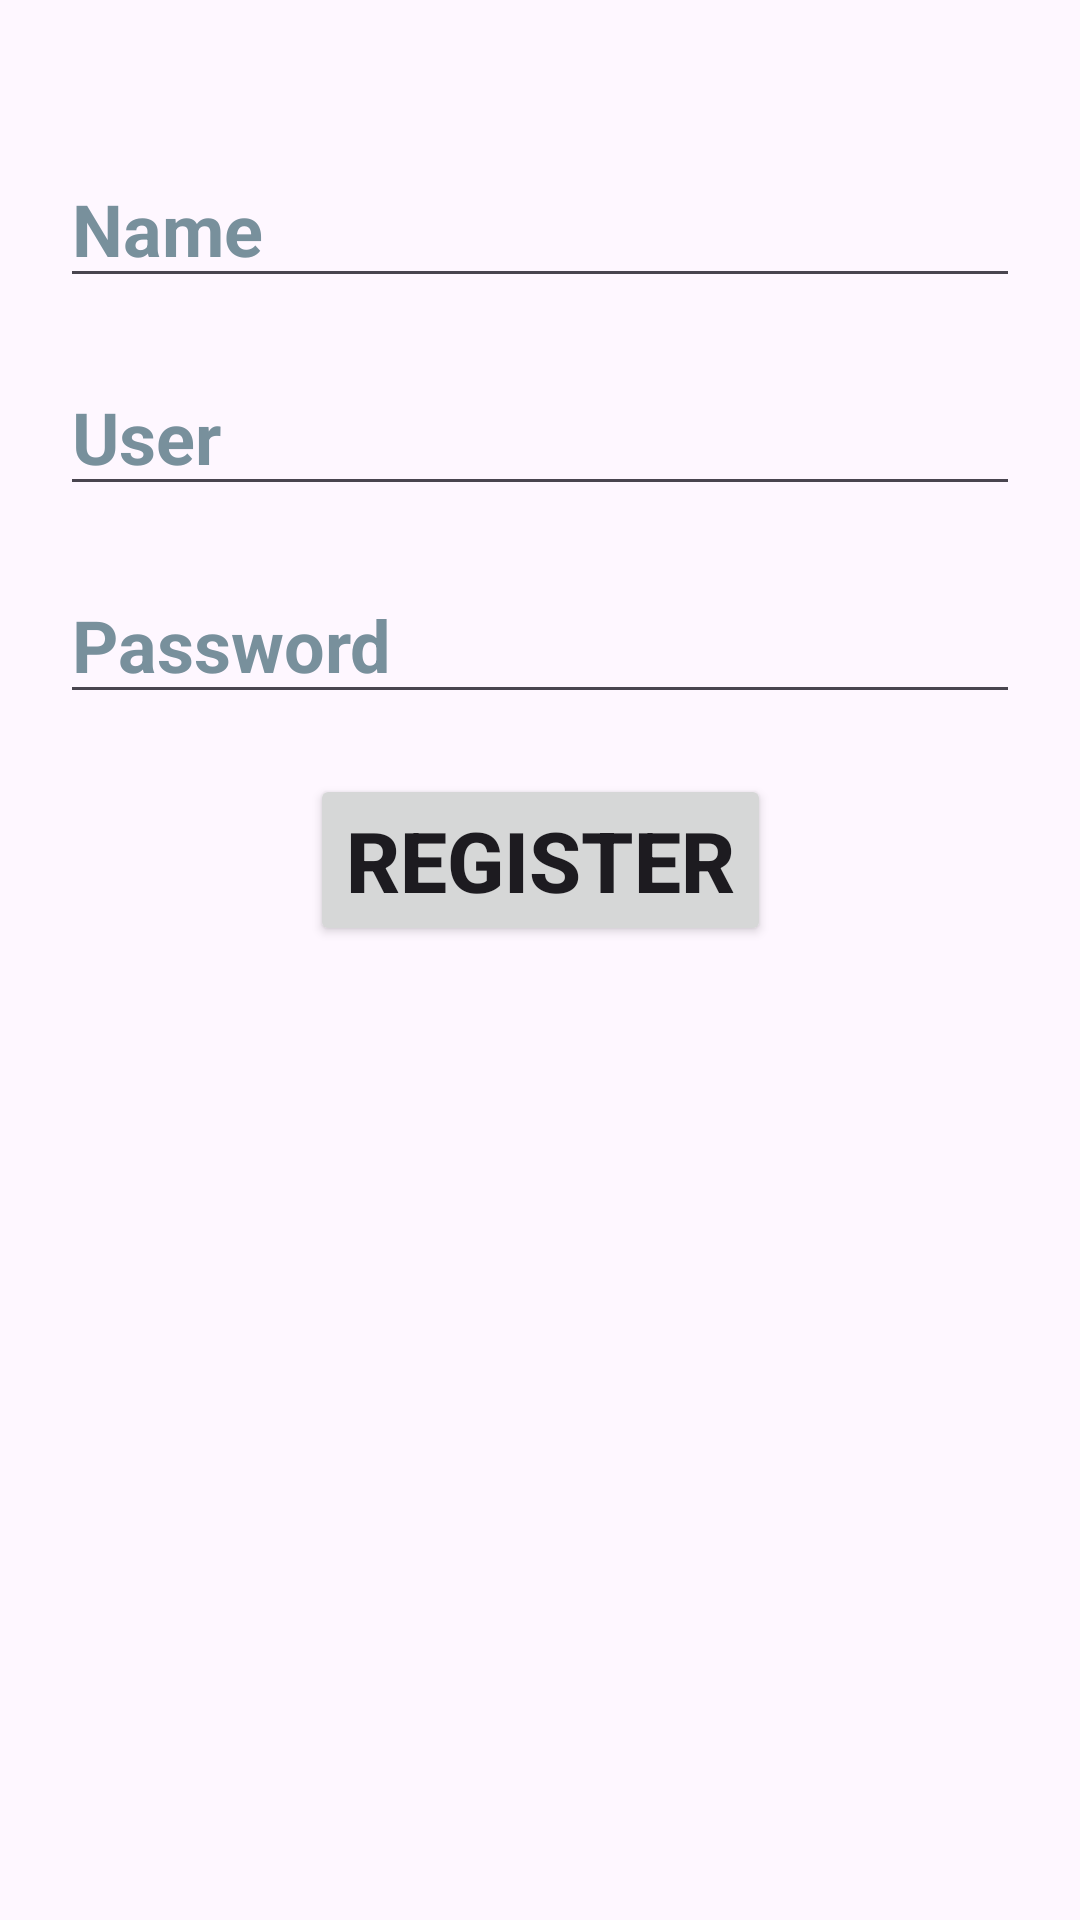

Here is an Android app screen rendered from its layout file. Give the layout XML and the strings, colors and styles it references.
<!-- AndroidManifest.xml: application theme Theme.RogersMarket -->
<!-- res/layout/activity_sign_in.xml -->
<?xml version="1.0" encoding="utf-8"?>
<androidx.constraintlayout.widget.ConstraintLayout xmlns:android="http://schemas.android.com/apk/res/android"
    xmlns:app="http://schemas.android.com/apk/res-auto"
    xmlns:tools="http://schemas.android.com/tools"
    android:id="@+id/main"
    android:layout_width="match_parent"
    android:layout_height="match_parent"
    tools:context=".SignInActivity">

    <EditText
        android:id="@+id/signIn_etName"
        android:layout_width="match_parent"
        android:layout_height="wrap_content"
        android:layout_marginHorizontal="20dp"
        android:layout_marginTop="50dp"
        android:hint="Name"
        android:inputType="text"
        android:textColorHint="#78909C"
        android:textSize="24sp"
        android:textStyle="bold"
        app:layout_constraintEnd_toEndOf="parent"
        app:layout_constraintStart_toStartOf="parent"
        app:layout_constraintTop_toTopOf="parent"
        tools:ignore="Autofill,HardcodedText,VisualLintTextFieldSize" />

    <EditText
        android:id="@+id/signIn_etUser"
        android:layout_width="match_parent"
        android:layout_height="wrap_content"
        android:layout_marginHorizontal="20dp"
        android:layout_marginTop="20dp"
        android:hint="User"
        android:inputType="text"
        android:textColorHint="#78909C"
        android:textSize="24sp"
        android:textStyle="bold"
        app:layout_constraintEnd_toEndOf="parent"
        app:layout_constraintStart_toStartOf="parent"
        app:layout_constraintTop_toBottomOf="@+id/signIn_etName"
        tools:ignore="Autofill,HardcodedText,VisualLintTextFieldSize" />

    <EditText
        android:id="@+id/signIn_etPassword"
        android:layout_width="match_parent"
        android:layout_height="wrap_content"
        android:layout_marginHorizontal="20dp"
        android:layout_marginTop="20dp"
        android:hint="Password"
        android:inputType="textPassword"
        android:textColorHint="#78909C"
        android:textSize="24sp"
        android:textStyle="bold"
        app:layout_constraintEnd_toEndOf="parent"
        app:layout_constraintStart_toStartOf="parent"
        app:layout_constraintTop_toBottomOf="@+id/signIn_etUser"
        tools:ignore="Autofill,HardcodedText,TextFields,VisualLintTextFieldSize" />

    <Button
        android:id="@+id/signIn_btnRegister"
        android:layout_width="wrap_content"
        android:layout_height="wrap_content"
        android:layout_marginTop="20dp"
        android:text="Register"
        android:textSize="28sp"
        android:textStyle="bold"
        app:layout_constraintStart_toStartOf="parent"
        app:layout_constraintEnd_toEndOf="parent"
        app:layout_constraintTop_toBottomOf="@+id/signIn_etPassword"
        tools:ignore="HardcodedText" />

</androidx.constraintlayout.widget.ConstraintLayout>
<!-- resources referenced by this layout -->
<resources>
  <style name="Theme.RogersMarket" parent="Base.Theme.RogersMarket" />
  <style name="Base.Theme.RogersMarket" parent="Theme.Material3.DayNight">
          
          
      </style>
</resources>
